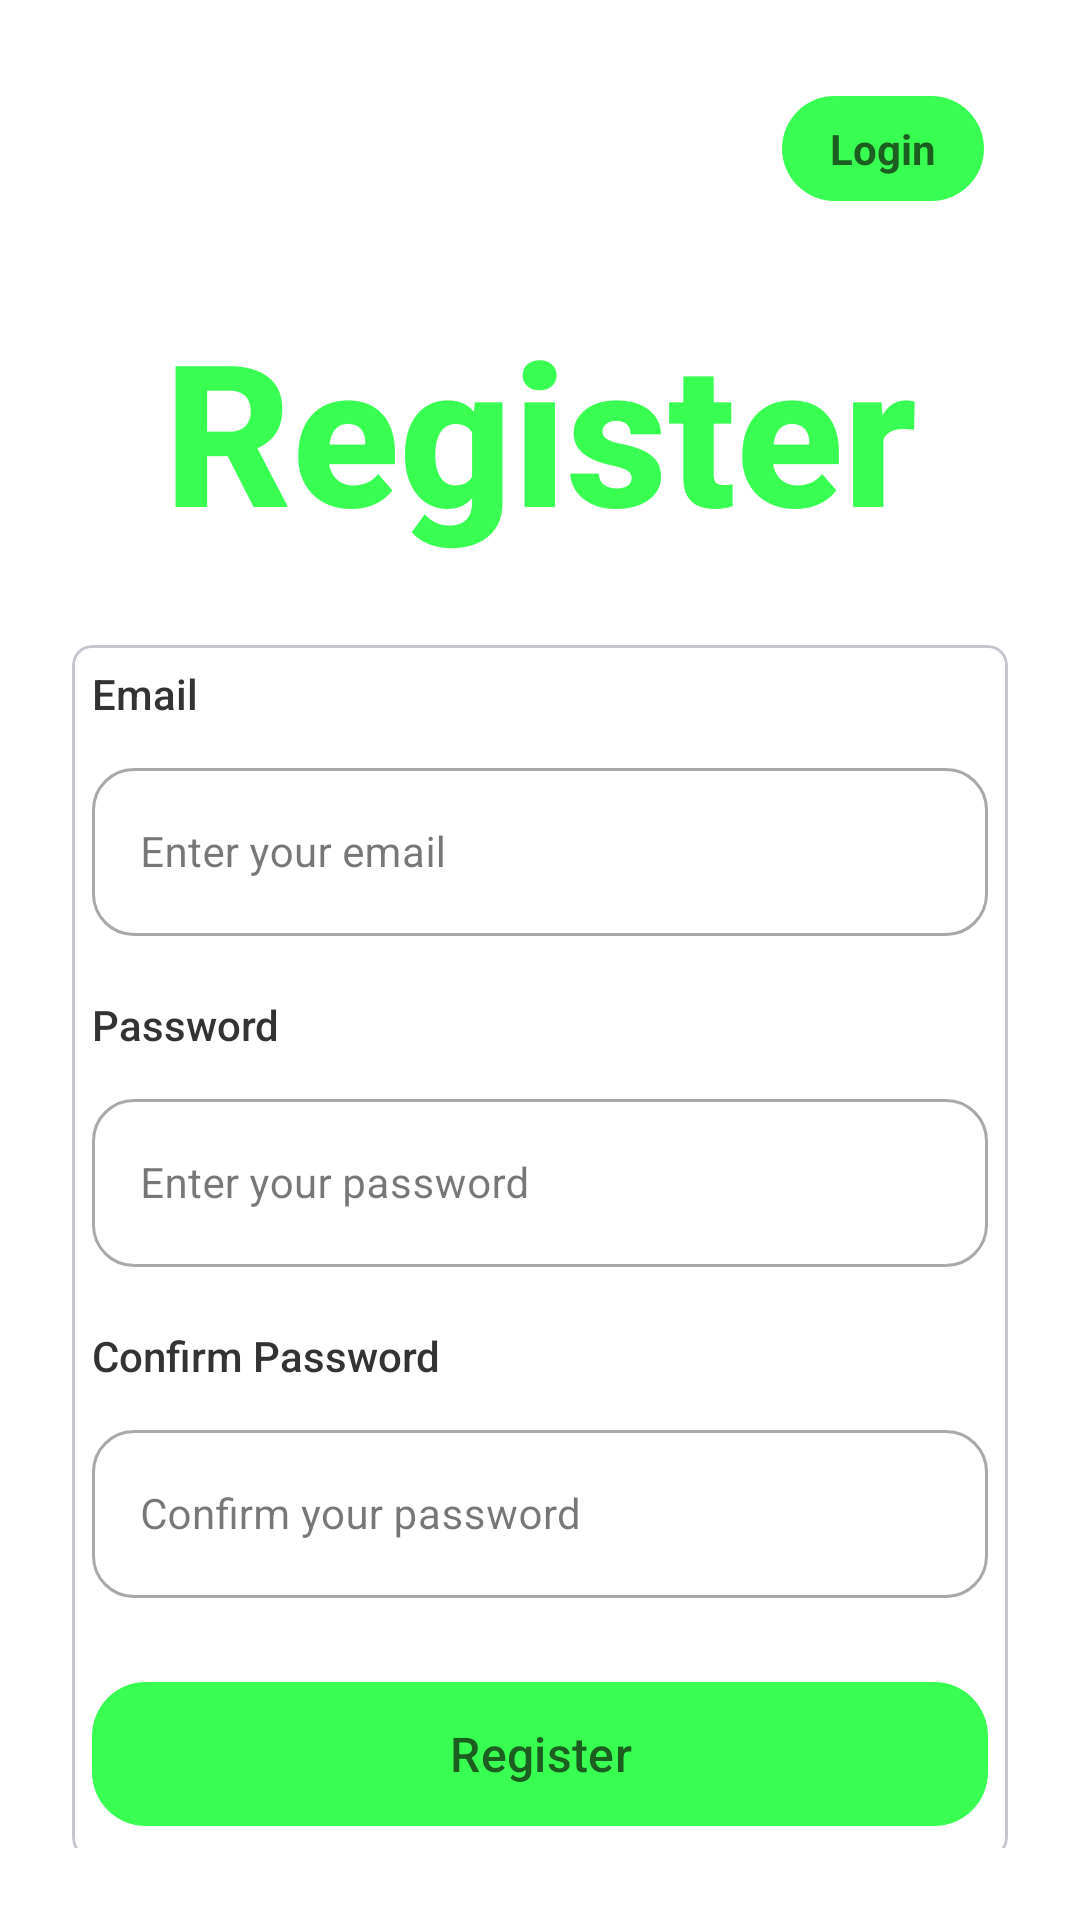

Here is an Android app screen rendered from its layout file. Give the layout XML and the strings, colors and styles it references.
<!-- AndroidManifest.xml: application theme Theme.MyApplication -->
<!-- res/layout/activity_sign_up.xml -->
<?xml version="1.0" encoding="utf-8"?>
<ScrollView xmlns:android="http://schemas.android.com/apk/res/android"
    xmlns:app="http://schemas.android.com/apk/res-auto"
    xmlns:tools="http://schemas.android.com/tools" android:id="@+id/main" android:layout_width="match_parent" android:layout_height="match_parent" android:fillViewport="true" android:background="@color/white" android:paddingTop="32dp" android:paddingBottom="24dp">

    <androidx.constraintlayout.widget.ConstraintLayout android:layout_width="match_parent" android:layout_height="wrap_content" android:paddingStart="24dp" android:paddingEnd="24dp">

        <TextView android:id="@+id/LoginLink" android:layout_width="wrap_content" android:layout_height="wrap_content" android:layout_marginEnd="8dp" android:background="@drawable/button_green" android:gravity="center" android:paddingStart="16dp" android:paddingTop="8dp" android:paddingEnd="16dp" android:paddingBottom="8dp" android:text="Login" android:textColor="@color/dark_green" android:textSize="14sp" android:textStyle="bold" app:layout_constraintEnd_toEndOf="parent" app:layout_constraintTop_toTopOf="parent" tools:layout_editor_absoluteY="48dp" />

        <TextView android:id="@+id/tvRegisterTitle" android:layout_width="0dp" android:layout_height="wrap_content" android:layout_marginTop="32dp" android:text="Register" android:textColor="@color/green" android:textSize="66sp" android:textStyle="bold" android:fontFamily="sans-serif-medium" android:gravity="center" app:layout_constraintTop_toBottomOf="@id/LoginLink" app:layout_constraintStart_toStartOf="parent" app:layout_constraintEnd_toEndOf="parent" />

        <com.google.android.material.card.MaterialCardView android:id="@+id/registerCard" android:layout_width="0dp" android:layout_height="wrap_content" android:layout_marginTop="28dp" app:cardCornerRadius="20px" app:cardBackgroundColor="@android:color/white" app:layout_constraintTop_toBottomOf="@id/tvRegisterTitle" app:layout_constraintStart_toStartOf="parent" app:layout_constraintEnd_toEndOf="parent">

            <LinearLayout android:layout_width="match_parent" android:layout_height="wrap_content" android:orientation="vertical" android:padding="20px">

                <TextView android:layout_width="match_parent" android:layout_height="wrap_content" android:text="Email" android:textColor="#333333" android:textSize="14sp" android:fontFamily="sans-serif-medium" />

                <com.google.android.material.textfield.TextInputLayout android:layout_width="match_parent" android:layout_height="wrap_content" android:layout_marginTop="10dp" android:hint="Enter your email" style="@style/Widget.MaterialComponents.TextInputLayout.OutlinedBox" app:boxBackgroundMode="outline" app:boxCornerRadiusTopStart="14dp" app:boxCornerRadiusTopEnd="14dp" app:boxCornerRadiusBottomStart="14dp" app:boxCornerRadiusBottomEnd="14dp">

                    <com.google.android.material.textfield.TextInputEditText android:id="@+id/etEmail" android:layout_width="match_parent" android:layout_height="56dp" android:inputType="textEmailAddress" android:paddingStart="16dp" android:paddingEnd="16dp" android:textColor="#000000" android:textSize="14sp" />
                </com.google.android.material.textfield.TextInputLayout>

                <TextView android:layout_width="match_parent" android:layout_height="wrap_content" android:layout_marginTop="20dp" android:text="Password" android:textColor="#333333" android:textSize="14sp" android:fontFamily="sans-serif-medium" />

                <com.google.android.material.textfield.TextInputLayout android:layout_width="match_parent" android:layout_height="wrap_content" android:layout_marginTop="10dp" android:hint="Enter your password" style="@style/Widget.MaterialComponents.TextInputLayout.OutlinedBox" app:boxBackgroundMode="outline" app:boxCornerRadiusTopStart="14dp" app:boxCornerRadiusTopEnd="14dp" app:boxCornerRadiusBottomStart="14dp" app:boxCornerRadiusBottomEnd="14dp">

                    <com.google.android.material.textfield.TextInputEditText android:id="@+id/etPassword" android:layout_width="match_parent" android:layout_height="56dp" android:inputType="textPassword" android:paddingStart="16dp" android:paddingEnd="16dp" android:textColor="#000000" android:textSize="14sp" />
                </com.google.android.material.textfield.TextInputLayout>

                <TextView android:layout_width="match_parent" android:layout_height="wrap_content" android:layout_marginTop="20dp" android:text="Confirm Password" android:textColor="#333333" android:textSize="14sp" android:fontFamily="sans-serif-medium" />

                <com.google.android.material.textfield.TextInputLayout android:layout_width="match_parent" android:layout_height="wrap_content" android:layout_marginTop="10dp" android:hint="Confirm your password" style="@style/Widget.MaterialComponents.TextInputLayout.OutlinedBox" app:boxBackgroundMode="outline" app:boxCornerRadiusTopStart="14dp" app:boxCornerRadiusTopEnd="14dp" app:boxCornerRadiusBottomStart="14dp" app:boxCornerRadiusBottomEnd="14dp">

                    <com.google.android.material.textfield.TextInputEditText android:id="@+id/etConfirmPassword" android:layout_width="match_parent" android:layout_height="56dp" android:inputType="textPassword" android:paddingStart="16dp" android:paddingEnd="16dp" android:textColor="#000000" android:textSize="14sp" />
                </com.google.android.material.textfield.TextInputLayout>

                <com.google.android.material.button.MaterialButton android:id="@+id/btnRegister" android:layout_width="match_parent" android:layout_height="56dp" android:layout_marginTop="24dp" android:text="Register" android:textAllCaps="false" android:textColor="@color/dark_green" android:textSize="16sp" android:fontFamily="sans-serif-medium" app:cornerRadius="18dp" app:backgroundTint="@color/green" />
            </LinearLayout>
        </com.google.android.material.card.MaterialCardView>
    </androidx.constraintlayout.widget.ConstraintLayout>
</ScrollView>
<!-- resources referenced by this layout -->
<resources>
  <color name="dark_green">#1B5E20</color>
  <color name="green">#38FF52</color>
  <color name="white">#FFFFFFFF</color>
  <!-- drawable button_green (drawable) -->
  <?xml version="1.0" encoding="utf-8"?>
  <shape xmlns:android="http://schemas.android.com/apk/res/android">
      <solid android:color="@color/green" />
      <corners android:radius="18dp" />
  </shape>
  <style name="Theme.MyApplication" parent="Base.Theme.MyApplication" />
  <style name="Base.Theme.MyApplication" parent="Theme.Material3.DayNight.NoActionBar">
          <item name="android:statusBarColor">@color/dark_green</item>
          <item name="android:windowLightStatusBar" tools:targetApi="m">false</item>
      </style>
</resources>
